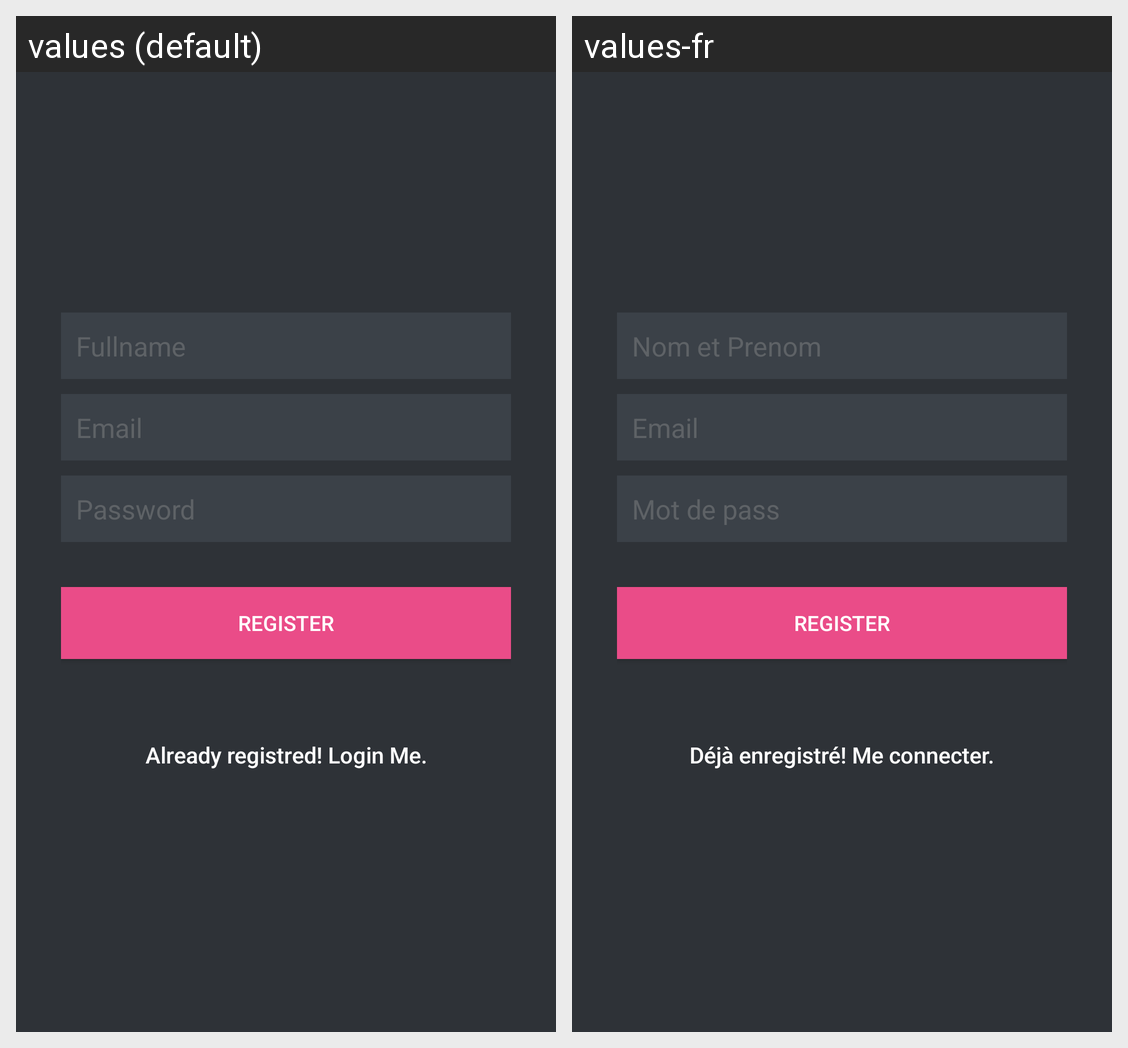

Translations of the strings shown on this Android screen, per locale in the grid:
Android screen res/layout/activity_register.xml rendered under 2 locales, left to right: values (default), values-fr. Device: Nexus 5 (rendered at 1080×1920; each locale shown at half size, 540×960, under a caption strip naming it); theme Register.
Strings drawn on this screen, with the default value and each locale's value (text and hints the layout hard-codes, and strings that could not be matched under every locale, appear in the picture but are not listed):

hint_name
  values: Fullname
  values-fr: Nom et Prenom

hint_email
  values: Email
  values-fr: Email  [not translated; the default value is used]

hint_password
  values: Password
  values-fr: Mot de pass

btn_register
  values: REGISTER
  values-fr: REGISTER  [not translated; the default value is used]

btn_link_to_login
  values: Already registred! Login Me.
  values-fr: Déjà enregistré! Me connecter.
